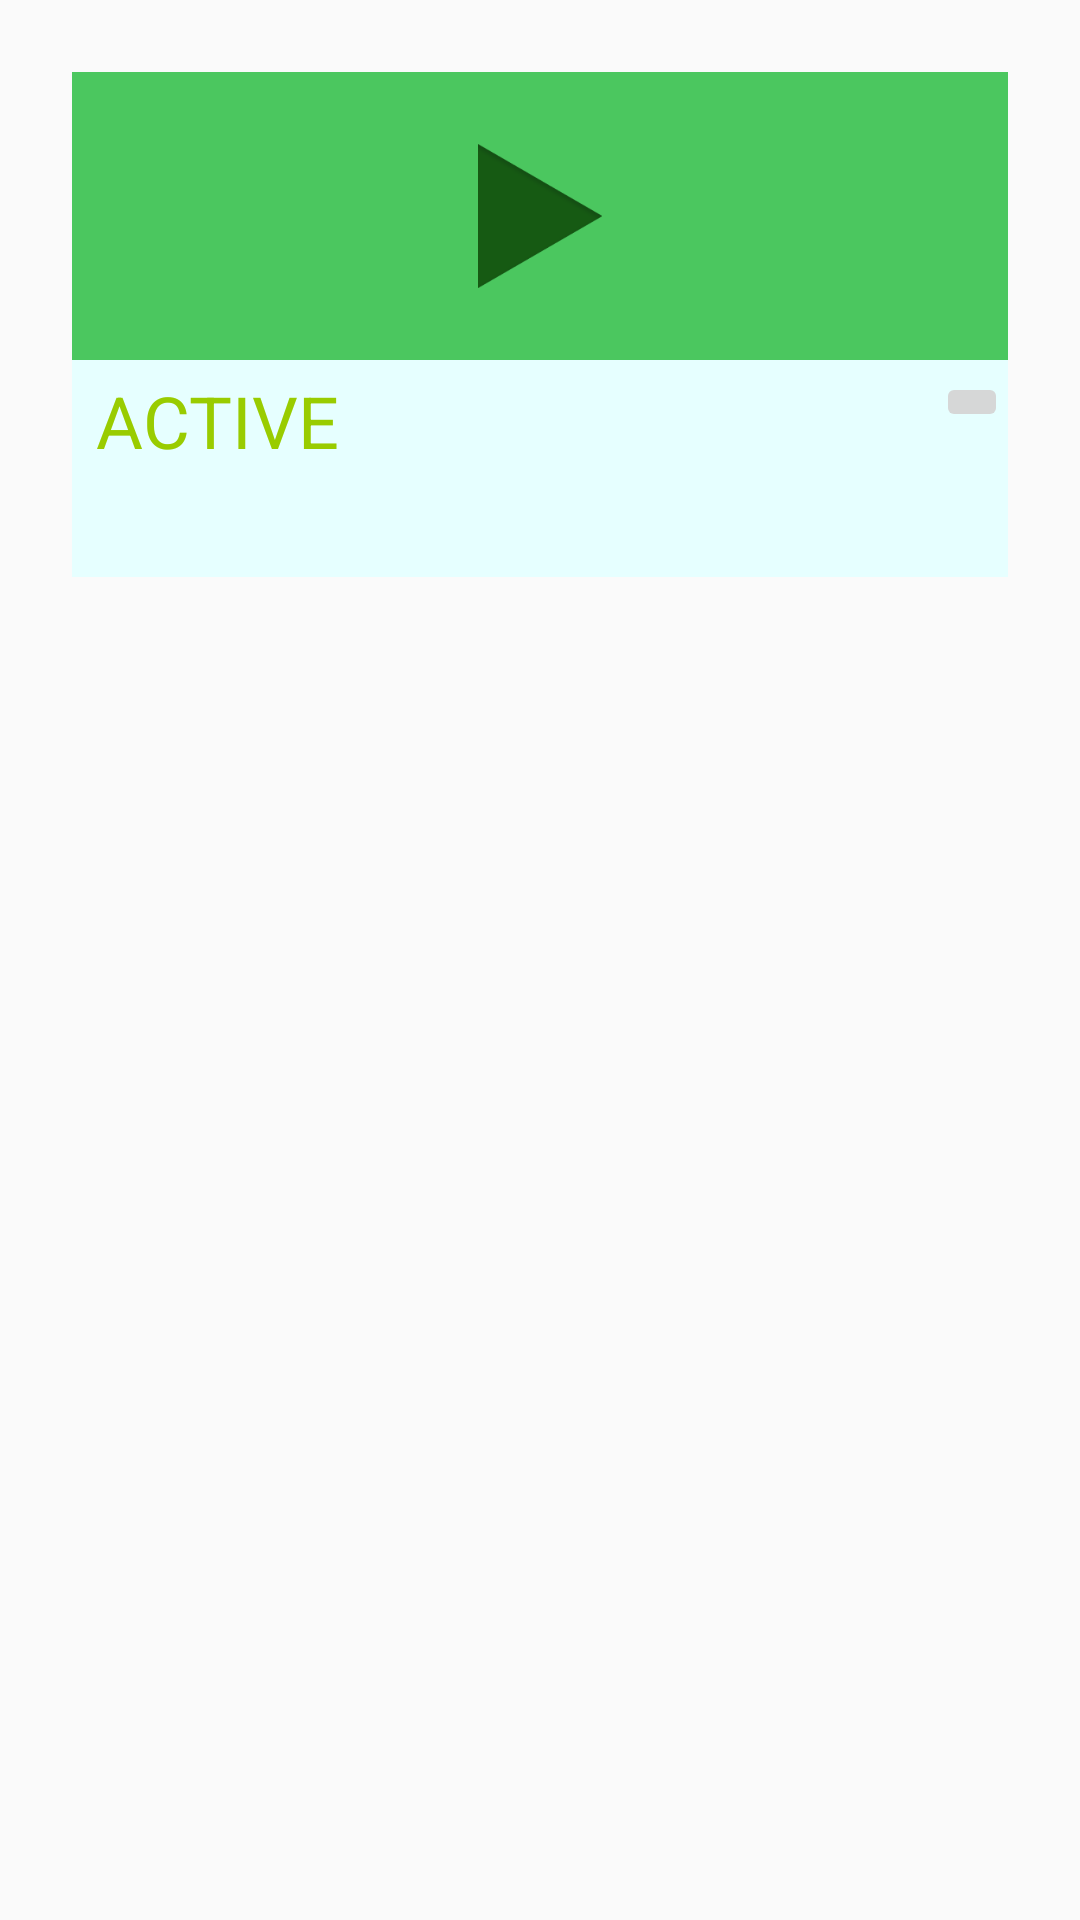

Here is an Android app screen rendered from its layout file. Give the layout XML and the strings, colors and styles it references.
<!-- AndroidManifest.xml: application theme Theme.AppCompat.Light -->
<!-- res/layout/appwidget_main.xml -->
<?xml version="1.0" encoding="utf-8"?>
<FrameLayout xmlns:android="http://schemas.android.com/apk/res/android"
    android:layout_width="match_parent"
    android:layout_height="match_parent"
    android:padding="@dimen/widget_padding">

    <LinearLayout
        android:orientation="vertical"
        android:layout_width="match_parent"
        android:layout_height="match_parent"
        android:layout_marginTop="16dp"
        android:layout_marginLeft="16dp"
        android:layout_marginRight="16dp"
        android:layout_marginBottom="16dp"
        android:weightSum="1">

        <RelativeLayout
            android:id="@+id/widget_action_bg"
            android:layout_width="match_parent"
            android:layout_height="wrap_content"
            android:background="@drawable/bg_play_button_normal"
            android:paddingTop="16dp"
            android:paddingBottom="16dp">

            <ImageView
                android:id="@+id/widget_action_button"
                android:src="@drawable/ic_play"
                android:layout_centerInParent="true"
                android:layout_width="wrap_content"
                android:layout_height="wrap_content" />
        </RelativeLayout>

        <RelativeLayout
            android:orientation="horizontal"
            android:layout_width="fill_parent"
            android:layout_height="wrap_content"
            android:background="@color/bg_white_block"
            android:paddingTop="4dp"
            android:paddingBottom="4dp"
            android:layout_weight="0.03"
            android:nestedScrollingEnabled="false">

            <ImageView
                android:layout_alignParentLeft="true"
                android:id="@+id/widget_streaming_dot"
                android:src="@drawable/ic_streaming_red_dot"
                android:layout_width="wrap_content"
                android:visibility="gone"
                android:layout_height="32dp"
                android:layout_marginTop="8dp"
                android:layout_marginBottom="8dp" />

            <LinearLayout
                android:layout_toRightOf="@id/widget_streaming_dot"
                android:orientation="vertical"
                android:layout_width="wrap_content"
                android:layout_height="wrap_content">

                <TextView
                    android:layout_width="wrap_content"
                    android:layout_height="wrap_content"
                    android:id="@+id/widget_status_title"
                    android:textAllCaps="true"
                    android:text="Active"
                    android:layout_marginLeft="8dp"
                    style="@style/WidgetStatusOn" />

                <TextView
                    android:id="@+id/widget_status_info"
                    android:layout_width="wrap_content"
                    android:layout_height="wrap_content"
                    android:layout_marginLeft="12dp" />
            </LinearLayout>

            <ImageButton
                android:id="@+id/widget_settings_button"
                android:layout_alignParentRight="true"
                android:src="@drawable/ic_settings"
                android:layout_width="wrap_content"
                android:layout_height="wrap_content" />
        </RelativeLayout>
    </LinearLayout>
</FrameLayout>
<!-- resources referenced by this layout -->
<resources>
  <color name="bg_white_block">#E6FFFF</color>
  <dimen name="widget_padding">8dp</dimen>
  <!-- drawable bg_play_button_normal (drawable) -->
  <?xml version="1.0" encoding="utf-8"?>
  <shape xmlns:android="http://schemas.android.com/apk/res/android"
      android:shape="rectangle">
  
      <solid android:color="@color/widget_play_normal" />
  
  </shape>
  <!-- drawable ic_play: png bitmap (drawable-hdpi, 1799 bytes) -->
  <!-- drawable ic_streaming_red_dot (drawable) -->
  <?xml version="1.0" encoding="utf-8"?>
  <shape xmlns:android="http://schemas.android.com/apk/res/android"
      android:shape="oval">
  
      <solid android:color="@color/red_solid" />
  
      <size
          android:width="50dp"
          android:height="50dp" />
  </shape>
  <style name="WidgetStatusOn">
          <item name="android:textColor">@android:color/holo_green_light</item>
          <item name="android:textSize">24dp</item>
      </style>
  <color name="widget_play_normal">#B302B21F</color>
  <color name="red_solid">#FF0000</color>
</resources>
